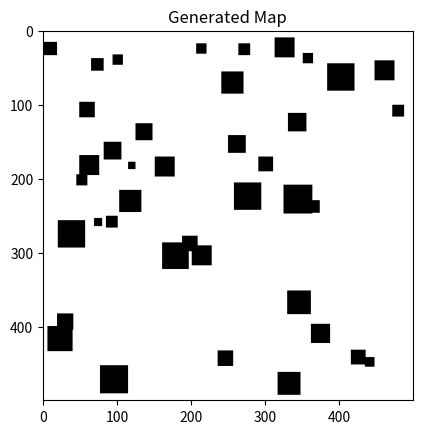

The script that saved this image:
# generate_map.py
import numpy as np
import matplotlib.pyplot as plt

GRID_SIZE = 500
NUM_OBSTACLES = 40
OBSTACLE_MIN = 10
OBSTACLE_MAX = 40

def add_square_obstacle(grid):
    """Places a random square obstacle into the grid."""
    size = np.random.randint(OBSTACLE_MIN, OBSTACLE_MAX)
    x = np.random.randint(0, GRID_SIZE - size)
    y = np.random.randint(0, GRID_SIZE - size)
    grid[y:y+size, x:x+size] = 1  # mark cells as occupied
    return grid

def generate_map():
    grid = np.zeros((GRID_SIZE, GRID_SIZE), dtype=np.uint8)
    for _ in range(NUM_OBSTACLES):
        grid = add_square_obstacle(grid)

    np.save("map.npy", grid)
    print("Saved map.npy")

    plt.imshow(grid, cmap="gray_r")
    plt.title("Generated Map")
    plt.show()

if __name__ == "__main__":
    generate_map()
